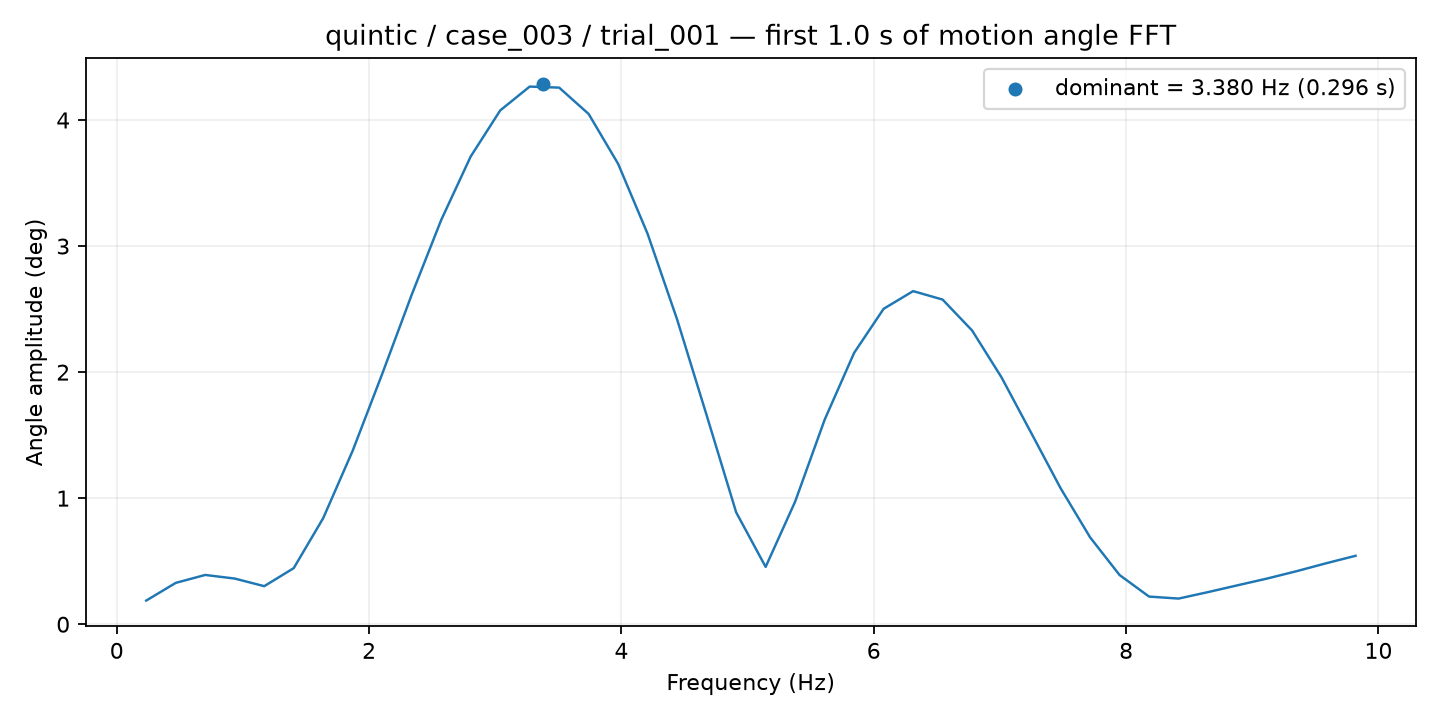

The file beside this chart, header and first rows:
frequency_hz, amplitude_deg
0.2338, 0.1878
0.4675, 0.3281
0.7013, 0.391
0.9351, 0.3624
1.169, 0.3021
1.403, 0.4449
1.636, 0.8419
1.87, 1.377
2.104, 1.986
2.338, 2.614
2.571, 3.207
2.805, 3.71
3.039, 4.076
3.273, 4.265
3.507, 4.257
3.74, 4.048
3.974, 3.652
4.208, 3.096
4.442, 2.417
4.675, 1.658
4.909, 0.8882
5.143, 0.4548
5.377, 0.9727
5.61, 1.622
5.844, 2.153
6.078, 2.502
6.312, 2.643
6.546, 2.576
6.779, 2.33
7.013, 1.957
7.247, 1.519
7.481, 1.079
7.714, 0.6897
7.948, 0.3904
8.182, 0.2194
8.416, 0.2036
8.65, 0.255
8.883, 0.309
9.117, 0.3624
9.351, 0.4208
9.585, 0.4835
9.818, 0.543
